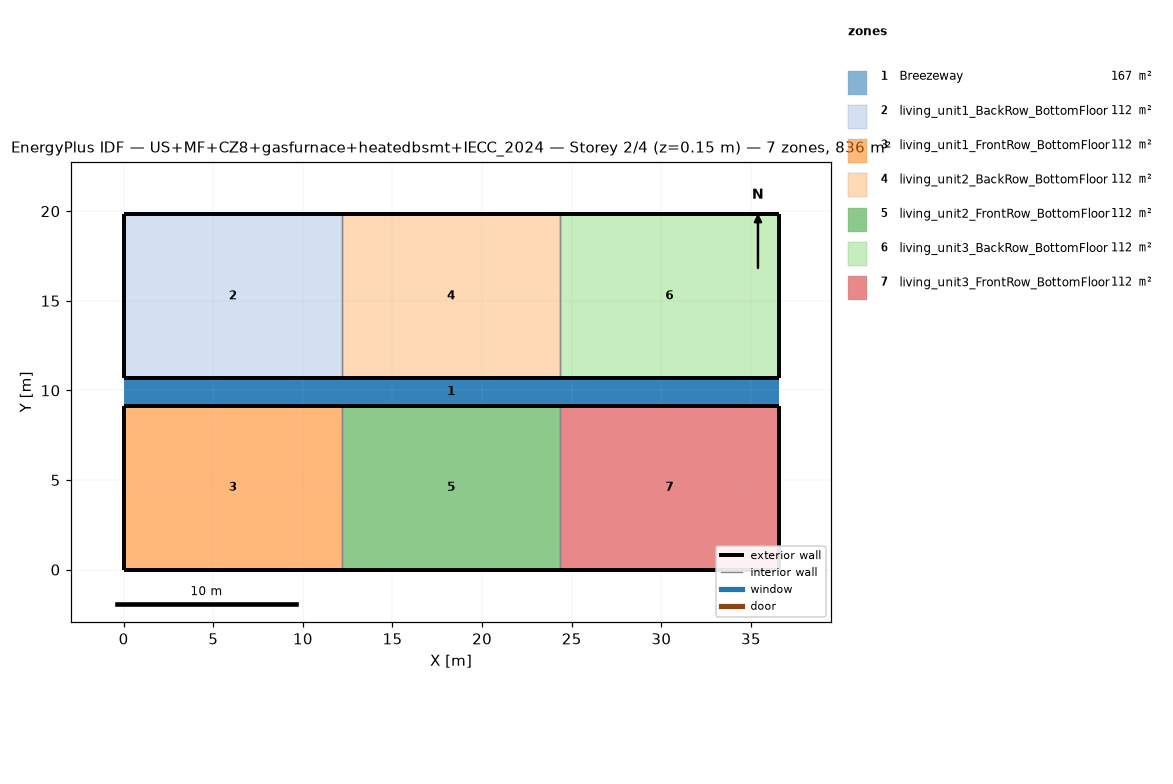
=== STOREY PLAN SPEC (per zone: floor XY polygon, exterior-wall plan segments, windows/doors) ===
zone 1: Breezeway  (167.0 m²)
  floor: (36.54, 9.16) (0.00, 9.16) (0.00, 10.68) (36.54, 10.68)
  floor: (36.54, 9.16) (0.00, 9.16) (0.00, 10.68) (36.54, 10.68)
  floor: (36.54, 9.16) (0.00, 9.16) (0.00, 10.68) (36.54, 10.68)
zone 2: living_unit1_BackRow_BottomFloor  (111.5 m²)
  floor: (12.18, 10.68) (0.00, 10.68) (0.00, 19.84) (12.18, 19.84)
  exterior wall: (0.00, 10.68) – (12.18, 10.68)  [12.2 m]
  exterior wall: (12.18, 19.84) – (0.00, 19.84)  [12.2 m]
  exterior wall: (0.00, 19.84) – (0.00, 10.68)  [9.2 m]
  interior walls: 1
zone 3: living_unit1_FrontRow_BottomFloor  (111.5 m²)
  floor: (12.18, 0.00) (0.00, 0.00) (0.00, 9.16) (12.18, 9.16)
  exterior wall: (0.00, 0.00) – (12.18, 0.00)  [12.2 m]
  exterior wall: (12.18, 9.16) – (0.00, 9.16)  [12.2 m]
  exterior wall: (0.00, 9.16) – (0.00, 0.00)  [9.2 m]
  interior walls: 1
zone 4: living_unit2_BackRow_BottomFloor  (111.5 m²)
  floor: (24.36, 10.68) (12.18, 10.68) (12.18, 19.84) (24.36, 19.84)
  exterior wall: (12.18, 10.68) – (24.36, 10.68)  [12.2 m]
  exterior wall: (24.36, 19.84) – (12.18, 19.84)  [12.2 m]
  interior walls: 2
zone 5: living_unit2_FrontRow_BottomFloor  (111.5 m²)
  floor: (24.36, 0.00) (12.18, 0.00) (12.18, 9.16) (24.36, 9.16)
  exterior wall: (12.18, 0.00) – (24.36, 0.00)  [12.2 m]
  exterior wall: (24.36, 9.16) – (12.18, 9.16)  [12.2 m]
  interior walls: 2
zone 6: living_unit3_BackRow_BottomFloor  (111.5 m²)
  floor: (36.54, 10.68) (24.36, 10.68) (24.36, 19.84) (36.54, 19.84)
  exterior wall: (24.36, 10.68) – (36.54, 10.68)  [12.2 m]
  exterior wall: (36.54, 10.68) – (36.54, 19.84)  [9.2 m]
  exterior wall: (36.54, 19.84) – (24.36, 19.84)  [12.2 m]
  interior walls: 1
zone 7: living_unit3_FrontRow_BottomFloor  (111.5 m²)
  floor: (36.54, 0.00) (24.36, 0.00) (24.36, 9.16) (36.54, 9.16)
  exterior wall: (24.36, 0.00) – (36.54, 0.00)  [12.2 m]
  exterior wall: (36.54, 0.00) – (36.54, 9.16)  [9.2 m]
  exterior wall: (36.54, 9.16) – (24.36, 9.16)  [12.2 m]
  interior walls: 1

=== DERIVED (storey summary) ===
Building: US+MF+CZ8+gasfurnace+heatedbsmt+IECC_2024
Storey: 2 of 4  (floor level z = 0.15 m)
Storey gross floor area: 836.2 m²
Zones on this storey: 7
  - Breezeway: floor 167.0 m²
  - living_unit1_BackRow_BottomFloor: floor 111.5 m²; exterior wall 33.5 m (86.9 m²); WWR 0.0%
  - living_unit1_FrontRow_BottomFloor: floor 111.5 m²; exterior wall 33.5 m (86.9 m²); WWR 0.0%
  - living_unit2_BackRow_BottomFloor: floor 111.5 m²; exterior wall 24.4 m (63.1 m²); WWR 0.0%
  - living_unit2_FrontRow_BottomFloor: floor 111.5 m²; exterior wall 24.4 m (63.1 m²); WWR 0.0%
  - living_unit3_BackRow_BottomFloor: floor 111.5 m²; exterior wall 33.5 m (86.9 m²); WWR 0.0%
  - living_unit3_FrontRow_BottomFloor: floor 111.5 m²; exterior wall 33.5 m (86.9 m²); WWR 0.0%
Zone adjacency (shared interzone walls):
  - living_unit1_BackRow_BottomFloor ↔ living_unit2_BackRow_BottomFloor
  - living_unit1_FrontRow_BottomFloor ↔ living_unit2_FrontRow_BottomFloor
  - living_unit2_BackRow_BottomFloor ↔ living_unit3_BackRow_BottomFloor
  - living_unit2_FrontRow_BottomFloor ↔ living_unit3_FrontRow_BottomFloor